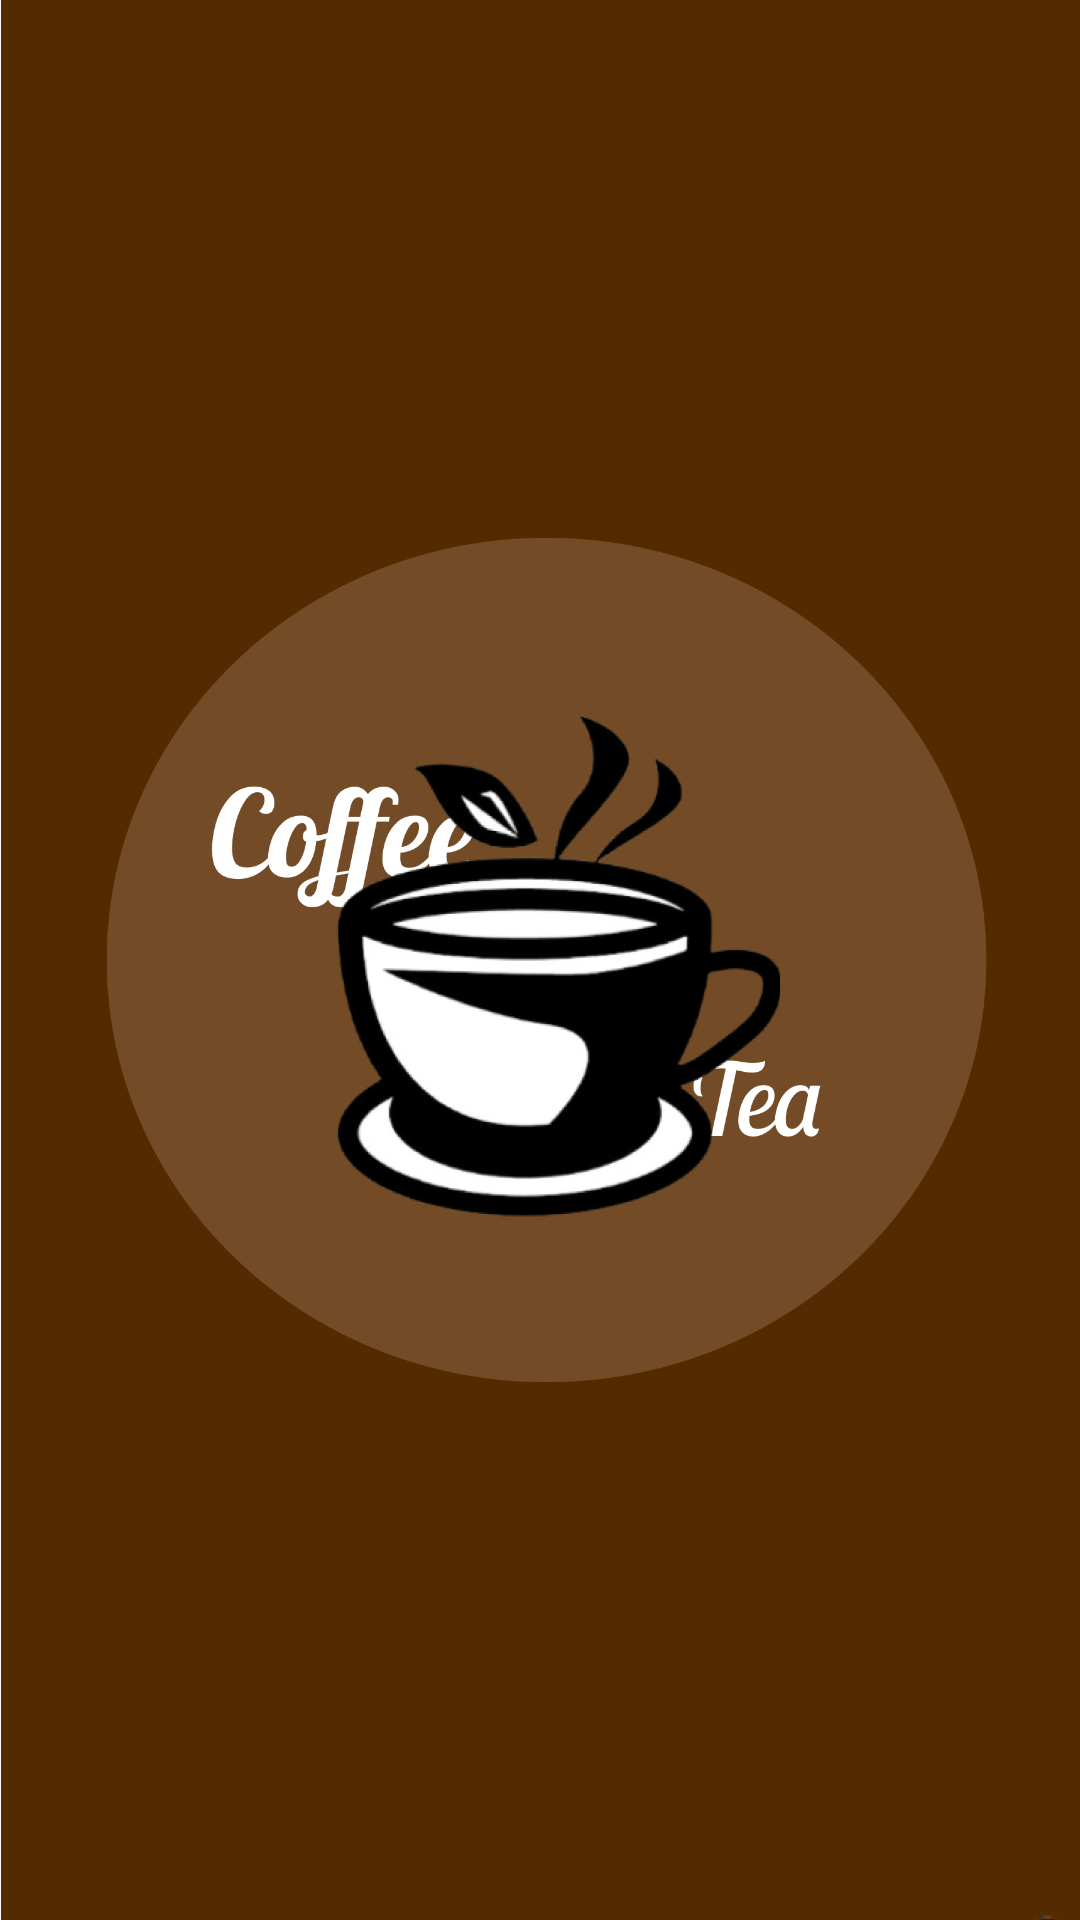

Here is an Android app screen rendered from its layout file. Give the layout XML and the strings, colors and styles it references.
<!-- AndroidManifest.xml: application theme Theme.Db_coffeetea -->
<!-- res/layout/activity_main.xml -->
<?xml version="1.0" encoding="utf-8"?>
<androidx.constraintlayout.widget.ConstraintLayout xmlns:android="http://schemas.android.com/apk/res/android"
    xmlns:app="http://schemas.android.com/apk/res-auto"
    xmlns:tools="http://schemas.android.com/tools"
    android:layout_width="match_parent"
    android:layout_height="match_parent"
    tools:context=".MainActivity">

    <ImageView
        android:id="@+id/imageView2"
        android:layout_width="475dp"
        android:layout_height="match_parent"
        app:layout_constraintBottom_toBottomOf="parent"
        app:layout_constraintEnd_toEndOf="parent"
        app:layout_constraintStart_toStartOf="parent"
        app:layout_constraintTop_toTopOf="parent"
        app:srcCompat="@drawable/loadingpage"
        tools:ignore="MissingConstraints" />
</androidx.constraintlayout.widget.ConstraintLayout>
<!-- resources referenced by this layout -->
<resources>
  <!-- drawable loadingpage: png bitmap (drawable-xxhdpi, 190875 bytes) -->
  <style name="Theme.Db_coffeetea" parent="Base.Theme.Db_coffeetea" />
  <style name="Base.Theme.Db_coffeetea" parent="Theme.Material3.Light.NoActionBar">
          
          <item name="colorPrimary">@color/coklat</item>
          <item name="android:forceDarkAllowed" tools:targetApi="q">false</item>
      </style>
  <color name="coklat">#623A2B</color>
</resources>
